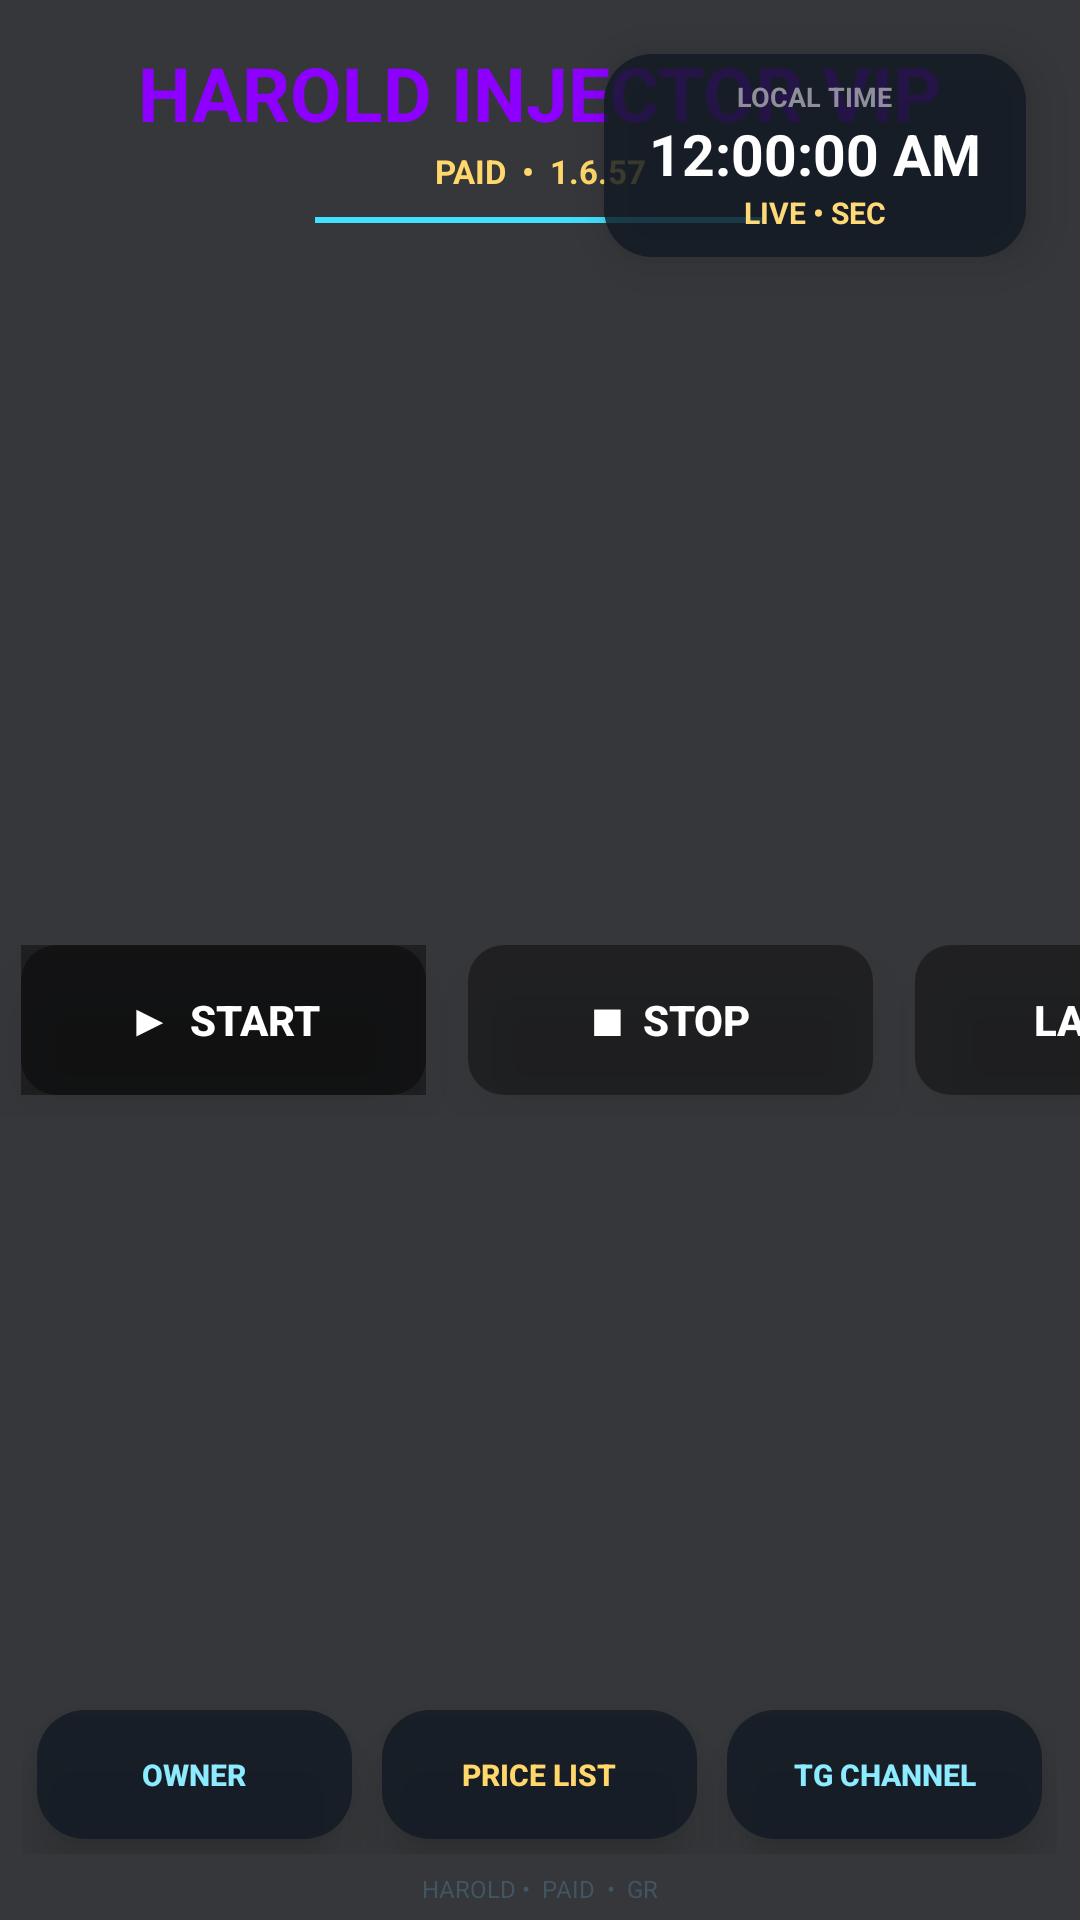

Android layout source for this screen:
<!-- AndroidManifest.xml: activity theme Theme.TaizouInjector.Fullscreen -->
<!-- res/layout/activity_main.xml -->
<?xml version="1.0" encoding="utf-8"?>
<FrameLayout xmlns:android="http://schemas.android.com/apk/res/android"
    xmlns:app="http://schemas.android.com/apk/res-auto"
    android:id="@+id/bg"
    android:layout_width="match_parent"
    android:layout_height="match_parent"
    android:background="#FF05080D">

    
    <VideoView
        android:id="@+id/video"
        android:layout_width="match_parent"
        android:layout_height="match_parent"
        android:layout_gravity="center"
        android:padding="10dp" />

    
    <FrameLayout
        android:layout_width="match_parent"
        android:layout_height="match_parent"
        android:background="#9905080D">

        
        <LinearLayout
            android:layout_width="match_parent"
            android:layout_height="wrap_content"
            android:layout_gravity="top|center_horizontal"
            android:gravity="center_horizontal"
            android:orientation="vertical"
            android:paddingTop="14dp"
            android:paddingBottom="10dp">

            <TextView
                android:layout_width="wrap_content"
                android:layout_height="wrap_content"
                android:gravity="center"
                android:text="HAROLD INJECTOR VIP"
                android:textColor="#FF8D00FF"
                android:textSize="25sp"
                android:textStyle="bold" />

            <TextView
                android:layout_width="wrap_content"
                android:layout_height="wrap_content"
                android:layout_marginTop="2dp"
                android:gravity="center"
                android:text="PAID  •  1.6.57"
                android:textColor="#FFFFD76A"
                android:textSize="11sp"
                android:textStyle="bold" />

            <View
                android:layout_width="150dp"
                android:layout_height="2dp"
                android:layout_marginTop="8dp"
                android:background="#FF42DFFF" />
        </LinearLayout>

        
        <FrameLayout
            android:background="@drawable/bg_card_dark"
            android:layout_width="wrap_content"
            android:layout_height="wrap_content"
            android:layout_gravity="top|end"
            android:layout_marginTop="18dp"
            android:layout_marginEnd="18dp"
            android:elevation="10dp">

            <LinearLayout
                android:layout_width="wrap_content"
                android:layout_height="wrap_content"
                android:gravity="center"
                android:orientation="vertical"
                android:paddingLeft="15dp"
                android:paddingTop="8dp"
                android:paddingRight="15dp"
                android:paddingBottom="8dp">

                <TextView
                    android:layout_width="wrap_content"
                    android:layout_height="wrap_content"
                    android:text="LOCAL TIME"
                    android:textColor="#FF8F8F9C"
                    android:textSize="9sp"
                    android:textStyle="bold" />

                <TextClock
                    android:id="@+id/vip_clock"
                    android:layout_width="wrap_content"
                    android:layout_height="wrap_content"
                    android:textColor="#FFFFFFFF"
                    android:textSize="19sp"
                    android:textStyle="bold"
                    android:format12Hour="hh:mm:ss a"
                    android:format24Hour="HH:mm:ss" />

                <TextView
                    android:layout_width="wrap_content"
                    android:layout_height="wrap_content"
                    android:text="LIVE • SEC"
                    android:textColor="#FFFFD978"
                    android:textSize="10sp"
                    android:textStyle="bold" />
            </LinearLayout>
        </FrameLayout>

        
        <LinearLayout
            android:layout_width="wrap_content"
            android:layout_height="wrap_content"
            android:layout_gravity="center"
            android:layout_marginTop="20dp"
            android:orientation="horizontal">

            
            <FrameLayout
            android:background="@drawable/bg_card_semi"
                android:id="@+id/card_start"
                android:layout_width="135dp"
                android:layout_height="50dp"
                android:layout_margin="7dp"
                android:elevation="12dp">

                <ToggleButton
                    android:id="@+id/start"
                    android:layout_width="match_parent"
                    android:layout_height="match_parent"
                    android:background="#64000000"
                    android:text="▶  START"
                    android:textOn="▶  START"
                    android:textOff="▶  START"
                    android:textColor="#FFFFFFFF"
                    android:textStyle="bold" />
            </FrameLayout>

            
            <FrameLayout
            android:background="@drawable/bg_card_semi"
                android:id="@+id/card_stop"
                android:layout_width="135dp"
                android:layout_height="50dp"
                android:layout_margin="7dp"
                android:elevation="12dp">

                <Button
                    android:id="@+id/stop"
                    android:layout_width="match_parent"
                    android:layout_height="match_parent"
                    android:background="#00000000"
                    android:text="■  STOP"
                    android:textColor="#FFFFFFFF"
                    android:textStyle="bold" />
            </FrameLayout>

            
            <FrameLayout
            android:background="@drawable/bg_card_semi"
                android:id="@+id/card_launch"
                android:layout_width="135dp"
                android:layout_height="50dp"
                android:layout_margin="7dp"
                android:elevation="12dp">

                <Button
                    android:id="@+id/game"
                    android:layout_width="match_parent"
                    android:layout_height="match_parent"
                    android:background="#00000000"
                    android:text="LAUNCH"
                    android:textColor="#FFFFFFFF"
                    android:textStyle="bold" />
            </FrameLayout>
        </LinearLayout>

        
        <LinearLayout
            android:layout_width="wrap_content"
            android:layout_height="wrap_content"
            android:layout_gravity="bottom|center_horizontal"
            android:layout_marginBottom="22dp"
            android:orientation="horizontal">

            
            <FrameLayout
            android:background="@drawable/bg_card_dark"
                android:layout_width="105dp"
                android:layout_height="43dp"
                android:layout_margin="5dp"
                android:elevation="10dp">

                <Button
                    android:id="@+id/tg1"
                    android:layout_width="match_parent"
                    android:layout_height="match_parent"
                    android:background="#00000000"
                    android:text="OWNER"
                    android:textColor="#FF8DEBFF"
                    android:textSize="10sp"
                    android:textStyle="bold" />
            </FrameLayout>

            
            <FrameLayout
            android:background="@drawable/bg_card_dark"
                android:layout_width="105dp"
                android:layout_height="43dp"
                android:layout_margin="5dp"
                android:elevation="10dp">

                <Button
                    android:id="@+id/tg2"
                    android:layout_width="match_parent"
                    android:layout_height="match_parent"
                    android:background="#00000000"
                    android:text="PRICE LIST"
                    android:textColor="#FFFFD76A"
                    android:textSize="10sp"
                    android:textStyle="bold" />
            </FrameLayout>

            
            <FrameLayout
            android:background="@drawable/bg_card_dark"
                android:layout_width="105dp"
                android:layout_height="43dp"
                android:layout_margin="5dp"
                android:elevation="10dp">

                <Button
                    android:id="@+id/tg3"
                    android:layout_width="match_parent"
                    android:layout_height="match_parent"
                    android:background="#00000000"
                    android:text="TG CHANNEL"
                    android:textColor="#FF8DEBFF"
                    android:textSize="10sp"
                    android:textStyle="bold" />
            </FrameLayout>
        </LinearLayout>

        
        <TextView
            android:layout_width="wrap_content"
            android:layout_height="wrap_content"
            android:layout_gravity="bottom|center_horizontal"
            android:layout_marginBottom="5dp"
            android:text="HAROLD •  PAID  •  GR"
            android:textColor="#FF425563"
            android:textSize="8sp" />
    </FrameLayout>
</FrameLayout>
<!-- resources referenced by this layout -->
<resources>
  <!-- drawable bg_card_dark (drawable) -->
  <?xml version="1.0" encoding="utf-8"?>
  <shape xmlns:android="http://schemas.android.com/apk/res/android"
      android:shape="rectangle">
      <solid android:color="#CC111A23"/>
      <corners android:radius="16dp"/>
  </shape>
  <!-- drawable bg_card_semi (drawable) -->
  <?xml version="1.0" encoding="utf-8"?>
  <shape xmlns:android="http://schemas.android.com/apk/res/android"
      android:shape="rectangle">
      <solid android:color="#64000000"/>
      <corners android:radius="12dp"/>
  </shape>
  <style name="Theme.TaizouInjector.Fullscreen" parent="Theme.TaizouInjector">
          <item name="android:windowFullscreen">true</item>
          <item name="android:windowLayoutInDisplayCutoutMode">shortEdges</item>
      </style>
  <style name="Theme.TaizouInjector" parent="Theme.AppCompat.NoActionBar">
          <item name="colorPrimary">#8D00FF</item>
          <item name="colorPrimaryDark">#6B00CC</item>
          <item name="colorAccent">#00FFEE</item>
          <item name="android:colorBackground">#05080D</item>
          <item name="android:windowBackground">#05080D</item>
          <item name="android:windowFullscreen">true</item>
          <item name="android:windowContentOverlay">@null</item>
          <item name="android:windowNoTitle">true</item>
          <item name="android:windowActionBar">false</item>
          <item name="android:statusBarColor">#000000</item>
          <item name="android:navigationBarColor">#000000</item>
      </style>
</resources>
